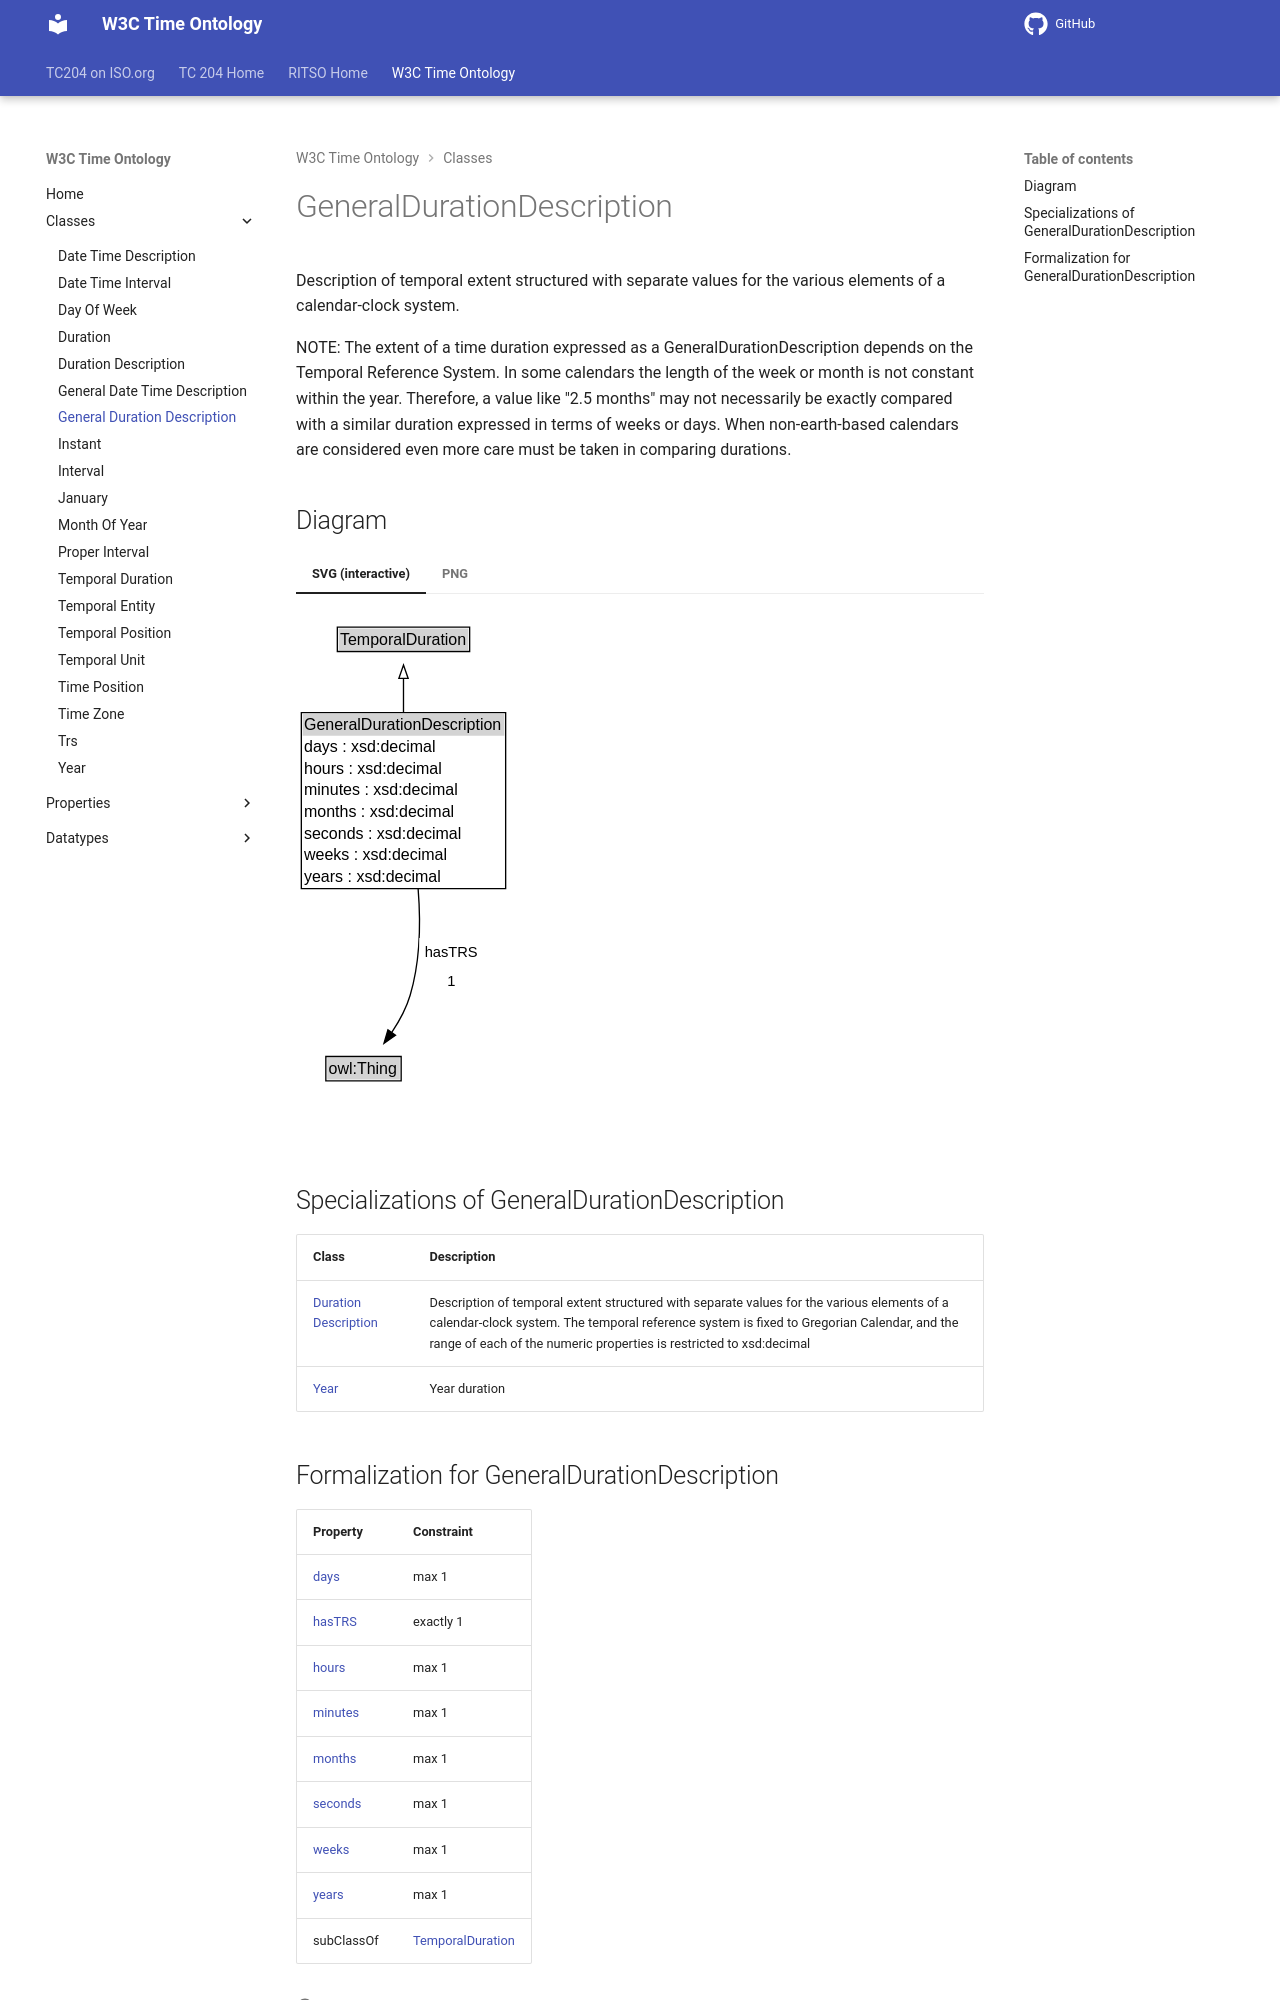

repository: ISO-TC204/ontology-import-time · page: 2026-07-24_15-42-09/classes/GeneralDurationDescription/index.html · generator: mkdocs

# GeneralDurationDescription

Description of temporal extent structured with separate values for the various elements of a calendar-clock system.

NOTE: The extent of a time duration expressed as a GeneralDurationDescription depends on the Temporal Reference System. In some calendars the length of the week or month is not constant within the year. Therefore, a value like "2.5 months" may not necessarily be exactly compared with a similar duration expressed in terms of weeks or days. When non-earth-based calendars are considered even more care must be taken in comparing durations.


## Diagram

=== "SVG (interactive)"

    <!-- Generated by graphviz version 14.1.3 (20260303.0454)
     -->
    <!-- Pages: 1 -->
    <svg width="161pt" height="382pt"
     viewBox="0.00 0.00 161.00 382.00" xmlns="http://www.w3.org/2000/svg" xmlns:xlink="http://www.w3.org/1999/xlink">
    <g id="graph0" class="graph" transform="scale(1 1) rotate(0) translate(4 378)">
    <polygon fill="white" stroke="none" points="-4,4 -4,-378 157.25,-378 157.25,4 -4,4"/>
    <g id="clust3" class="cluster">
    <title>cluster_associated</title>
    </g>
    <!-- TemporalDuration -->
    <g id="node1" class="node">
    <title>TemporalDuration</title>
    <g id="a_node1"><a xlink:href="../TemporalDuration" xlink:title="&lt;TABLE&gt;">
    <polygon fill="lightgray" stroke="none" points="28,-347.88 28,-364.12 125.25,-364.12 125.25,-347.88 28,-347.88"/>
    <text xml:space="preserve" text-anchor="start" x="29" y="-351.88" font-family="Arial" font-size="12.00">TemporalDuration</text>
    <polygon fill="none" stroke="black" points="27,-346.88 27,-365.12 126.25,-365.12 126.25,-346.88 27,-346.88"/>
    </a>
    </g>
    </g>
    <!-- GeneralDurationDescription -->
    <g id="node2" class="node">
    <title>GeneralDurationDescription</title>
    <g id="a_node2"><a xlink:href="../GeneralDurationDescription" xlink:title="&lt;TABLE&gt;">
    <polygon fill="lightgray" stroke="none" points="1,-283.75 1,-300 152.25,-300 152.25,-283.75 1,-283.75"/>
    <text xml:space="preserve" text-anchor="start" x="2" y="-287.75" font-family="Arial" font-size="12.00">GeneralDurationDescription</text>
    <text xml:space="preserve" text-anchor="start" x="2" y="-271.5" font-family="Arial" font-size="12.00">days : xsd:decimal</text>
    <text xml:space="preserve" text-anchor="start" x="2" y="-255.25" font-family="Arial" font-size="12.00">hours : xsd:decimal</text>
    <text xml:space="preserve" text-anchor="start" x="2" y="-239" font-family="Arial" font-size="12.00">minutes : xsd:decimal</text>
    <text xml:space="preserve" text-anchor="start" x="2" y="-222.75" font-family="Arial" font-size="12.00">months : xsd:decimal</text>
    <text xml:space="preserve" text-anchor="start" x="2" y="-206.5" font-family="Arial" font-size="12.00">seconds : xsd:decimal</text>
    <text xml:space="preserve" text-anchor="start" x="2" y="-190.25" font-family="Arial" font-size="12.00">weeks : xsd:decimal</text>
    <text xml:space="preserve" text-anchor="start" x="2" y="-174" font-family="Arial" font-size="12.00">years : xsd:decimal</text>
    <polygon fill="none" stroke="black" points="0,-169 0,-301 153.25,-301 153.25,-169 0,-169"/>
    </a>
    </g>
    </g>
    <!-- GeneralDurationDescription&#45;&gt;TemporalDuration -->
    <g id="edge1" class="edge">
    <title>GeneralDurationDescription&#45;&gt;TemporalDuration</title>
    <path fill="none" stroke="black" d="M76.62,-300.76C76.62,-309.87 76.62,-318.82 76.62,-326.73"/>
    <polygon fill="none" stroke="black" points="73.13,-326.69 76.63,-336.69 80.13,-326.69 73.13,-326.69"/>
    </g>
    <!-- Invis -->
    <!-- GeneralDurationDescription&#45;&gt;Invis -->
    <!-- owl_Thing -->
    <g id="node4" class="node">
    <title>owl_Thing</title>
    <g id="a_node4"><a xlink:href="https://w3id.org/citydata/imported/owl/latest/Thing" xlink:title="&lt;TABLE&gt;">
    <polygon fill="lightgray" stroke="none" points="19.38,-25.88 19.38,-42.12 73.88,-42.12 73.88,-25.88 19.38,-25.88"/>
    <text xml:space="preserve" text-anchor="start" x="20.38" y="-29.88" font-family="Arial" font-size="12.00">owl:Thing</text>
    <polygon fill="none" stroke="black" points="18.38,-24.88 18.38,-43.12 74.88,-43.12 74.88,-24.88 18.38,-24.88"/>
    </a>
    </g>
    </g>
    <!-- GeneralDurationDescription&#45;&gt;owl_Thing -->
    <g id="edge4" class="edge">
    <title>GeneralDurationDescription&#45;&gt;owl_Thing</title>
    <path fill="none" stroke="black" d="M87.59,-169C89.64,-143.59 89.16,-114.48 81.62,-89 78.71,-79.14 73.37,-69.4 67.72,-60.96"/>
    <polygon fill="black" stroke="black" points="70.65,-59.02 61.97,-52.94 64.96,-63.11 70.65,-59.02"/>
    <polygon fill="white" stroke="none" points="88.5,-89 88.5,-132 136.25,-132 136.25,-89 88.5,-89"/>
    <text xml:space="preserve" text-anchor="start" x="92.5" y="-117.5" font-family="Arial" font-size="11.00">hasTRS</text>
    <text xml:space="preserve" text-anchor="start" x="109.37" y="-96" font-family="Arial" font-size="11.00">1</text>
    </g>
    <!-- Invis&#45;&gt;owl_Thing -->
    </g>
    </svg>


=== "PNG"

    ![GeneralDurationDescription Diagram](../diagrams/GeneralDurationDescription.dot.png)



## Specializations of GeneralDurationDescription

| Class | Description |
|-------|-------------|
| [Duration Description](DurationDescription.md) | Description of temporal extent structured with separate values for the various elements of a calendar-clock system. The temporal reference system is fixed to Gregorian Calendar, and the range of each of the numeric properties is restricted to xsd:decimal |
| [Year](Year.md) | Year duration |
